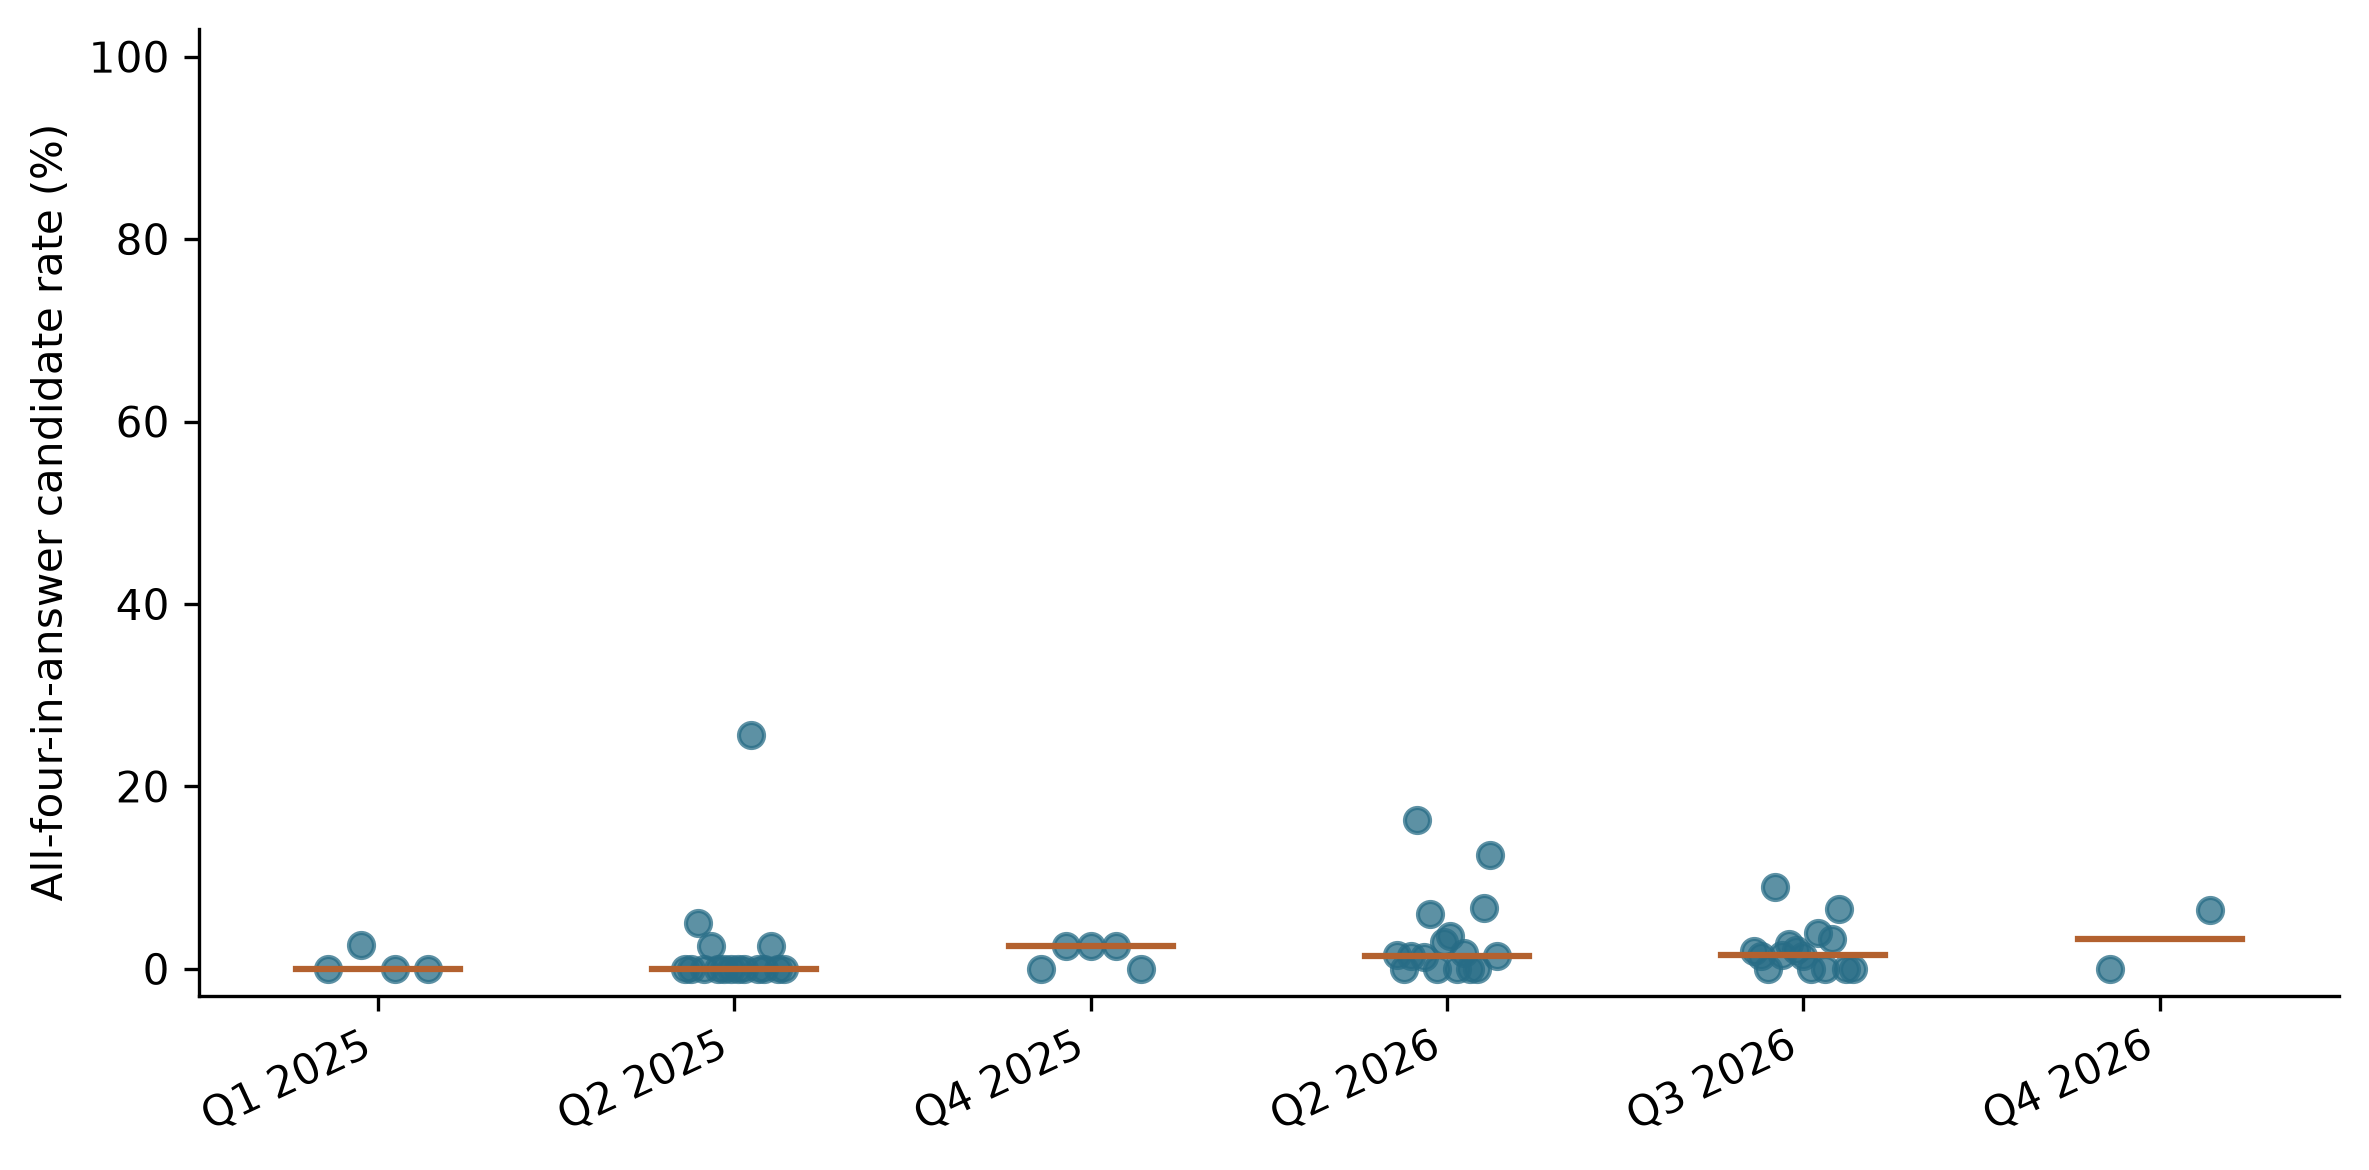

Values plotted in this chart, from the file beside it:
Organization, report_id, Reporting Period, all_four_answer, n_answers
KDDI Corporation, 00b26cd7065ffe3d94b5, Q2 2026, 1.493, 67
KYP.ai GmbH, 063635f8ee77df38c1d3, Q2 2025, 0.0, 40
OpenAI, 07f340a3d8c8829f1d02, Q2 2025, 0.0, 40
Karavela, 0fa114622d08a40b42d7, Q3 2026, 1.923, 52
Felaris Global, 10649100904a64788def, Q2 2026, 0.0, 54
Google, 15a2e6327ee55a2690f3, Q2 2025, 5.0, 40
Hitachi, Ltd., 177d4475c43452c2659c, Q2 2026, 1.389, 72
EXCELYA, 23af318b950aed88eea6, Q2 2026, 16.36, 55
Infosys, 272f8b7893a7f462eb14, Q3 2026, 1.449, 69
West Lake research & education service, …, 2a4d881127987be4525d, Q1 2025, 0.0, 40
MGOIT, 2bb575f8099631b41c8a, Q1 2025, 2.632, 38
NEC Corporation, 2bee0098623f0eb6ca8b, Q3 2026, 0.0, 70
Malt Community SA, 2ed75b5b0cfb3f43b063, Q3 2026, 8.955, 67
Google, 3c553914d72f1957b42c, Q2 2026, 1.351, 74
Rakuten Group, Inc., 4d4a498b4acce41fbff2, Q3 2026, 1.562, 64
By My Side Labs, 4fbbaf34131c6eba8e8f, Q4 2026, 0.0, 63
SoftBank Corp., 5ed531860cb71e319a8c, Q2 2025, 0.0, 39
Microsoft, 69f622c1b183d9ce0dd1, Q2 2025, 2.564, 39
Salesforce, 6b788bad776664aa12b4, Q2 2025, 0.0, 40
Fayston Preparatory School, 6c9a65482a4310885386, Q2 2026, 5.97, 67
ai21, 6e4dc459407a5c1a9e9a, Q1 2025, 0.0, 40
NTT, Inc., 705f29548743aa32bd5c, Q2 2026, 0.0, 60
Cohere, 70d23e826b0fb92275a8, Q3 2026, 2.74, 73
League Inc., 7132b9b7a724af0baa2d, Q2 2026, 2.941, 68
ABEJA.inc, 7cca63cc352aeceaa3ce, Q4 2025, 0.0, 39
Fujitsu, 7f446b8220c259d0f37f, Q2 2025, 0.0, 39
MGOIT, 7ffe366e69e123598e6d, Q2 2026, 3.571, 56
Criteo, 8a3a83e710356a75a439, Q3 2026, 2.041, 49
EuroAIGuard Conseil, 8c9c27370a6c4e630ba6, Q2 2026, 0.0, 52
Salesforce, 8d71ad293c6684d3a2aa, Q3 2026, 1.37, 73
Fayston Preparatory School, 8e138cb8b0795735f640, Q2 2025, 0.0, 40
Milestone, 9085221ef6faef5d5ac8, Q4 2025, 2.564, 39
Jus Mundi, a28227a9cc5de31c4571, Q2 2026, 1.786, 56
RATP, a48e4bb59af4c4574bc6, Q2 2026, 0.0, 41
TELUS, a519faf615da0d0e8a2e, Q2 2025, 0.0, 39
ARTEFACT, a766683e0636e2bccc7b, Q2 2026, 0.0, 56
Preferred Networks, a926e57cd0ca74716956, Q2 2025, 0.0, 40
Data Privacy and AI, aabd1eb320ff67a29b37, Q3 2026, 0.0, 46
TELUS Digital, ab3061e0fd260f8a5ec8, Q2 2025, 25.64, 39
OpenAI Opco, LLC, c190233bf2c30cc5ca7c, Q3 2026, 3.947, 76
Ubie株式会社, c25127b2bd77d0de2dbe, Q2 2026, 6.667, 75
Fujitsu, c886f3347c50bc613c49, Q3 2026, 0.0, 68
ZAION, c9fa44ceed9216e1ab85, Q3 2026, 3.226, 62
Microsoft, cce717d4e1af3646e9d4, Q3 2026, 6.579, 76
OpenText, cd64792505eed58d842b, Q2 2026, 12.5, 48
Data Privacy and AI, cedebfe1ffc8e6a9a869, Q2 2025, 0.0, 39
Hitachi, Ltd, d063bc22fcfdff0d5408, Q4 2025, 2.564, 39
Anthropic PBC, d7d52fe8fa2843ff21c7, Q2 2026, 1.389, 72
Anthropic, dc8c87fa69567ac16c1c, Q2 2025, 0.0, 39
Infosys Limited, dccf0fddf36ade046248, Q4 2025, 2.564, 39
KDDI Corporation, e33d71630a5e7a62ff6e, Q2 2025, 2.564, 39
Rakuten Group, Inc., e4ce3f8f64c77d0be2a1, Q2 2025, 0.0, 33
OneTreck, e81afdd74491d7e17f55, Q3 2026, 0.0, 56
NEC Corporation, e8b22bc9d505daea2c8f, Q2 2025, 0.0, 39
Amazon, e9245f40159941978749, Q4 2025, 0.0, 39
TELUS, ee0382af670c076d44b3, Q3 2026, 0.0, 68
NTT, Inc., ef1ba573f157b1c959ae, Q1 2025, 0.0, 39
Odysai, f61a4967b6d92907dffa, Q4 2026, 6.452, 62
